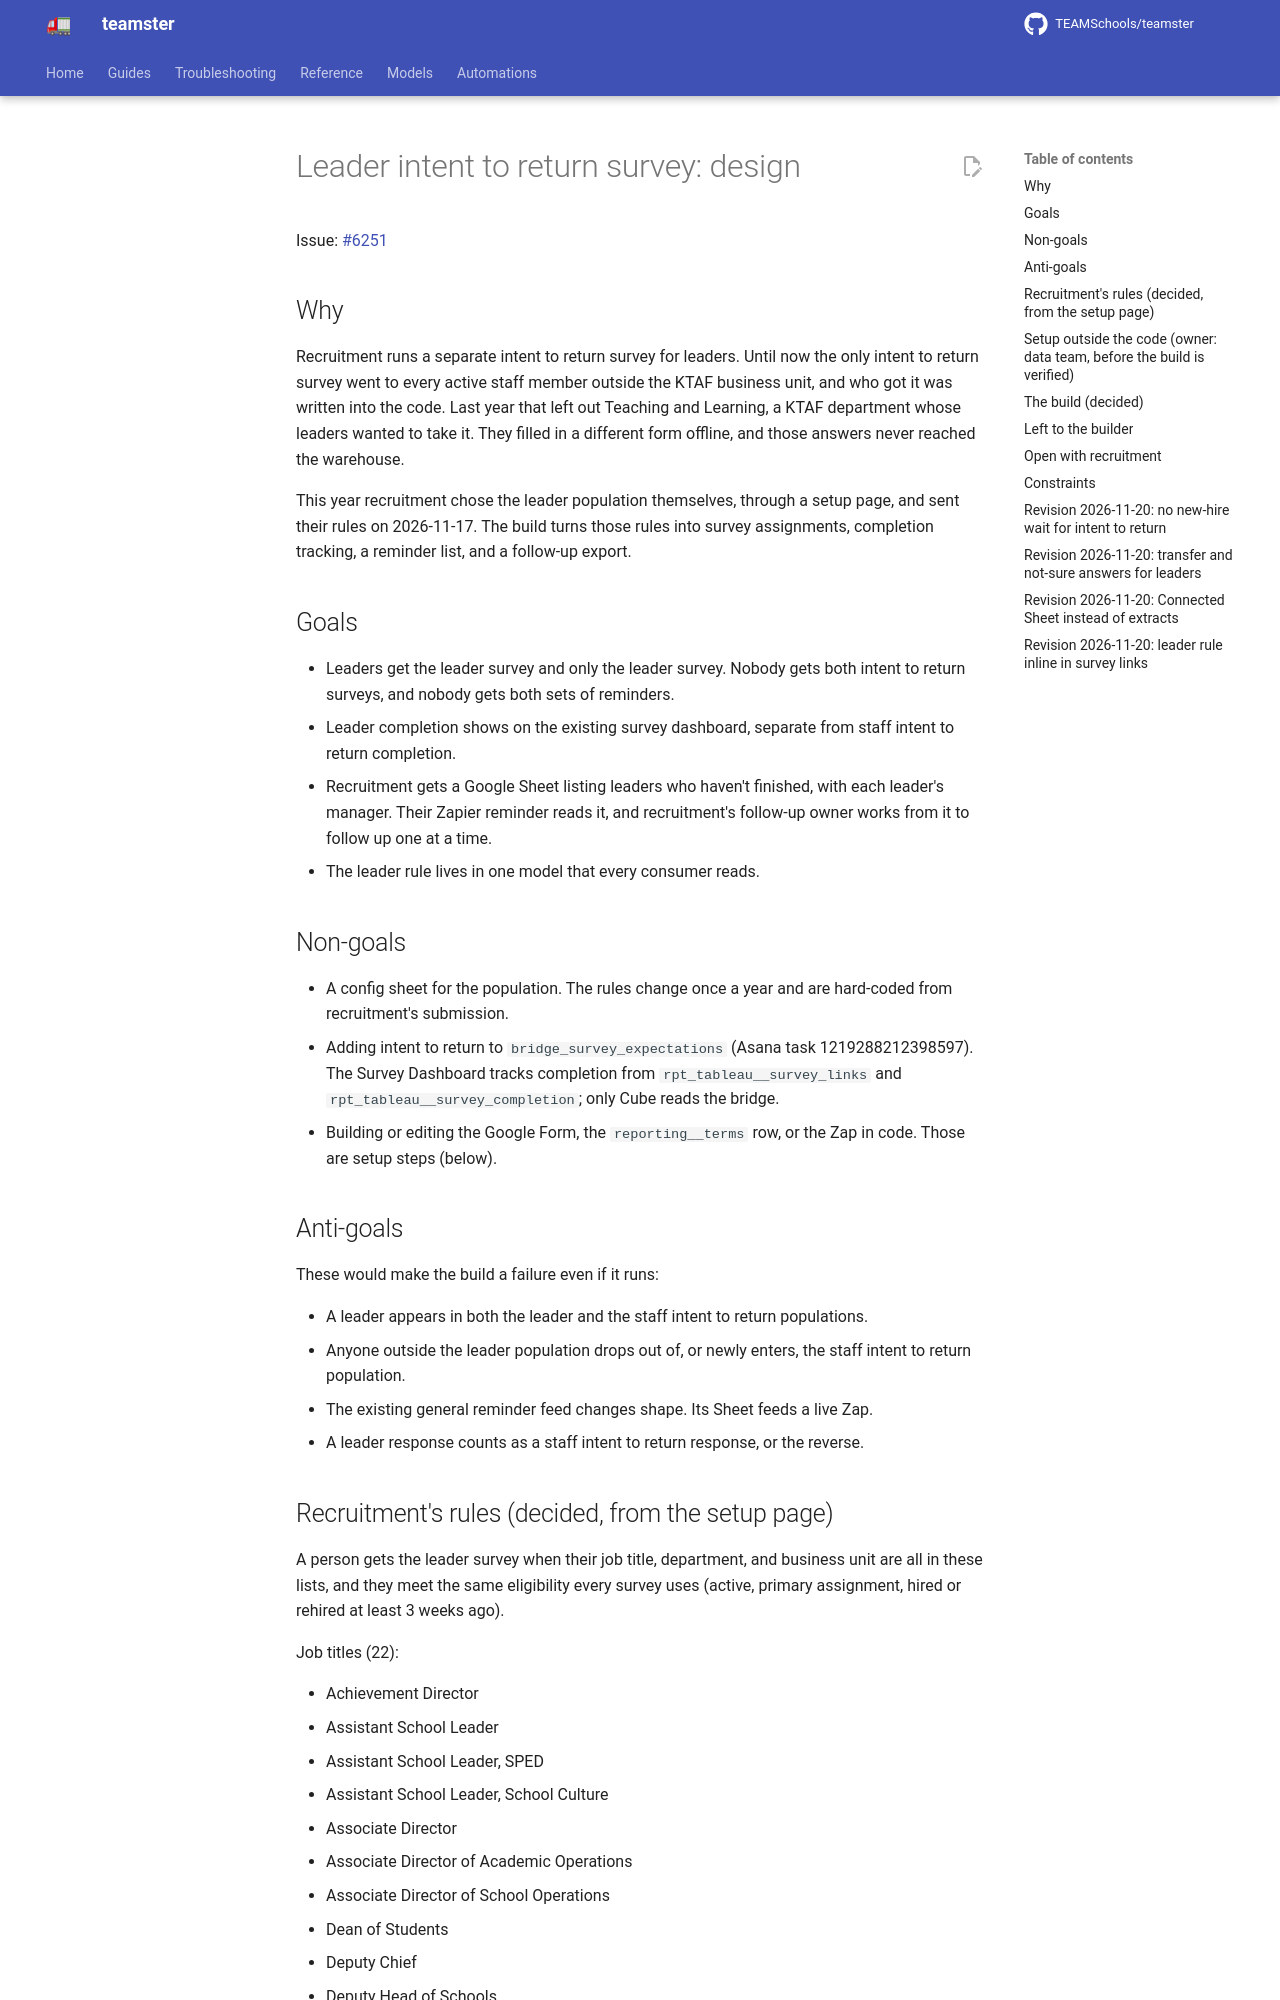

repository: TEAMSchools/teamster · page: superpowers/specs/2026-11-20-leader-intent-to-return-design/index.html · generator: mkdocs

# Leader intent to return survey: design

Issue: [#6251](https://github.com/TEAMSchools/teamster/issues/6251)

## Why

Recruitment runs a separate intent to return survey for leaders. Until now the
only intent to return survey went to every active staff member outside the KTAF
business unit, and who got it was written into the code. Last year that left out
Teaching and Learning, a KTAF department whose leaders wanted to take it. They
filled in a different form offline, and those answers never reached the
warehouse.

This year recruitment chose the leader population themselves, through a setup
page, and sent their rules on 2026-11-17. The build turns those rules into
survey assignments, completion tracking, a reminder list, and a follow-up
export.

## Goals

- Leaders get the leader survey and only the leader survey. Nobody gets both
  intent to return surveys, and nobody gets both sets of reminders.
- Leader completion shows on the existing survey dashboard, separate from staff
  intent to return completion.
- Recruitment gets a Google Sheet listing leaders who haven't finished, with
  each leader's manager. Their Zapier reminder reads it, and recruitment's
  follow-up owner works from it to follow up one at a time.
- The leader rule lives in one model that every consumer reads.

## Non-goals

- A config sheet for the population. The rules change once a year and are
  hard-coded from recruitment's submission.
- Adding intent to return to `bridge_survey_expectations` (Asana task
  1219288212398597). The Survey Dashboard tracks completion from
  `rpt_tableau__survey_links` and `rpt_tableau__survey_completion`; only Cube
  reads the bridge.
- Building or editing the Google Form, the `reporting__terms` row, or the Zap in
  code. Those are setup steps (below).

## Anti-goals

These would make the build a failure even if it runs:

- A leader appears in both the leader and the staff intent to return
  populations.
- Anyone outside the leader population drops out of, or newly enters, the staff
  intent to return population.
- The existing general reminder feed changes shape. Its Sheet feeds a live Zap.
- A leader response counts as a staff intent to return response, or the reverse.
